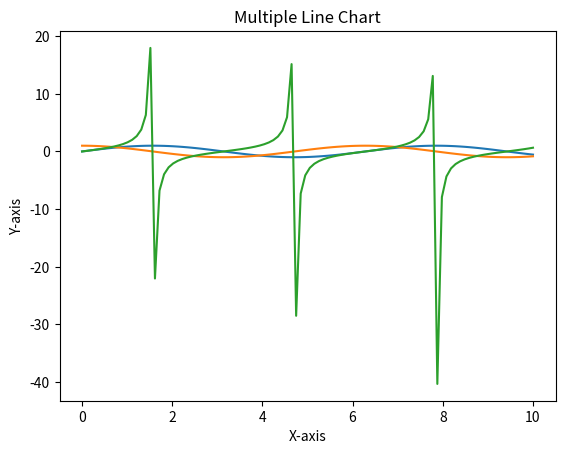

Source code (Python):
import matplotlib.pyplot as plt
import numpy as np
x=np.linspace(0,10,100)
#firstline
y1=np.sin(x)
y2=np.cos(x)
y3=np.tan(x)
plt.plot(x,y1,label="Sin")
plt.plot(x,y2,label="Cos")
plt.plot(x,y3,label="Tan")
plt.title("Multiple Line Chart")
plt.xlabel("X-axis")
plt.ylabel("Y-axis")
plt.show()